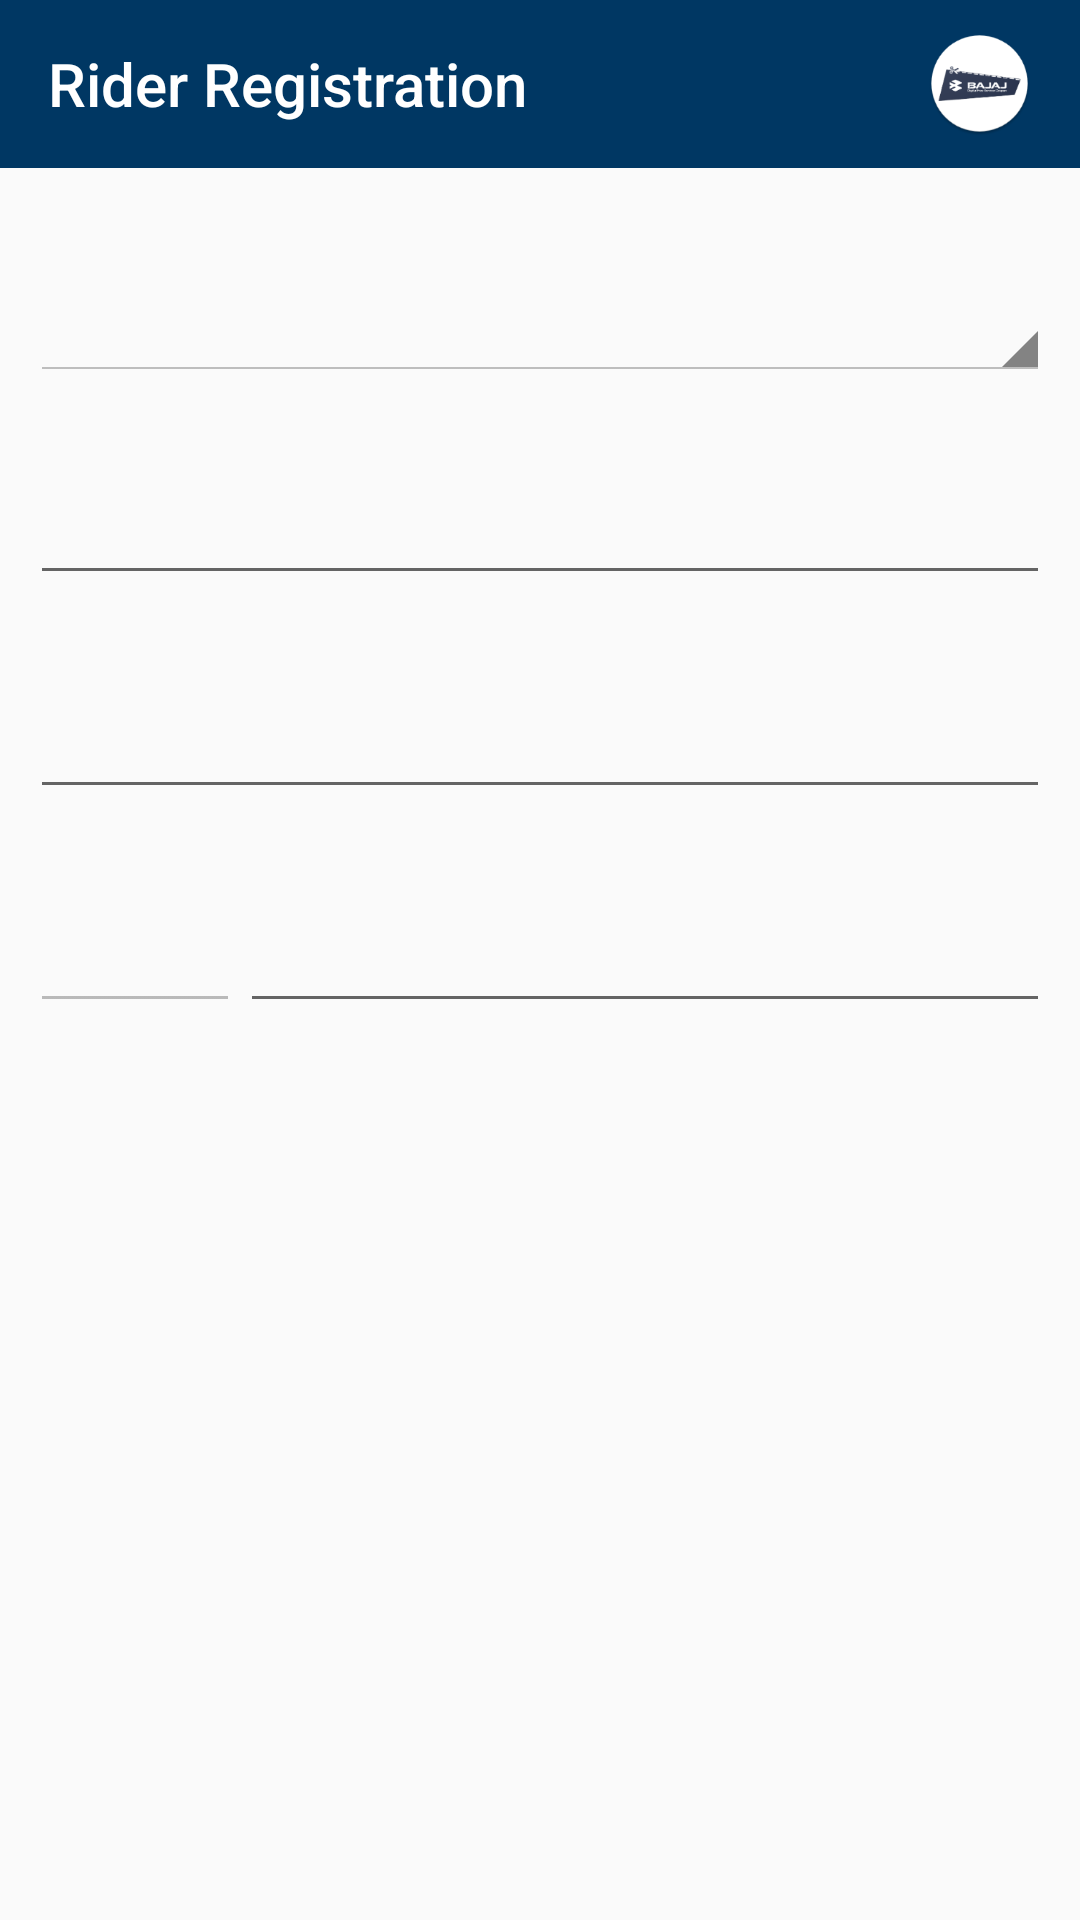

Write the Android layout XML for this screen, with the resource values it uses.
<!-- AndroidManifest.xml: application theme MyMaterialTheme -->
<!-- res/layout/activity_rider_registration.xml -->
<ScrollView xmlns:android="http://schemas.android.com/apk/res/android"
    android:layout_width="match_parent"
    android:layout_height="match_parent">

    <LinearLayout xmlns:android="http://schemas.android.com/apk/res/android"
        xmlns:app="http://schemas.android.com/apk/res-auto"
        android:layout_width="match_parent"
        android:layout_height="wrap_content"
        android:orientation="vertical">

        <android.support.v7.widget.Toolbar
            android:id="@+id/toolbar"
            android:layout_width="match_parent"
            android:layout_height="wrap_content"
            android:background="@color/colorPrimary"
            app:navigationIcon="@drawable/ic_back"
            app:popupTheme="@style/AppTheme.PopupOverlay"
            app:titleTextAppearance="@style/Toolbar.TitleText">

            <RelativeLayout
                android:layout_width="match_parent"
                android:layout_height="match_parent">

                <TextView
                    android:id="@+id/toolbar_text"
                    android:layout_width="wrap_content"
                    android:layout_height="wrap_content"
                    android:text="Rider Registration"
                    style="@style/Toolbar.TitleText"
                    android:layout_alignParentLeft="true"
                    android:layout_centerVertical="true"/>

                <ImageView
                    android:id="@+id/flag"
                    android:layout_width="35dp"
                    android:layout_height="35dp"
                    android:layout_alignParentRight="true"
                    android:layout_centerVertical="true"
                    android:layout_marginRight="@dimen/dp_16"
                    android:src="@mipmap/ic_launcher" />
            </RelativeLayout>

        </android.support.v7.widget.Toolbar>

        <Spinner
            android:id="@+id/sa_mobile"
            style="@android:style/Widget.Holo.Light.Spinner"
            android:layout_width="match_parent"
            android:layout_height="55dp"
            android:layout_marginLeft="@dimen/dp_10"
            android:layout_marginRight="@dimen/dp_10"
            android:layout_marginTop="@dimen/dp_16"
            android:spinnerMode="dropdown" />

        <TextView
            android:visibility="gone"
            android:id="@+id/spinnerError"
            android:layout_width="match_parent"
            android:layout_height="wrap_content"
            android:layout_marginLeft="@dimen/dp_10"
            android:layout_marginRight="@dimen/dp_10"
            android:layout_marginTop="3dp"
            android:textColor="#FF0000"/>

        <android.support.design.widget.TextInputLayout
            android:id="@+id/id_input_layout"
            android:layout_width="match_parent"
            android:layout_height="wrap_content"
            android:layout_marginLeft="@dimen/dp_10"
            android:layout_marginRight="@dimen/dp_10"
            android:layout_marginTop="@dimen/dp_16">

            <EditText
                android:id="@+id/et_id"
                android:layout_width="match_parent"
                android:layout_height="wrap_content"
                android:hint=""
                android:inputType="text"
                android:padding="@dimen/dp_10"
                android:textColor="@color/colorPrimary"
                android:textSize="18sp" />
        </android.support.design.widget.TextInputLayout>

        <android.support.design.widget.TextInputLayout
            android:id="@+id/name_input_layout"
            android:layout_width="match_parent"
            android:layout_height="wrap_content"
            android:layout_marginLeft="@dimen/dp_10"
            android:layout_marginRight="@dimen/dp_10"
            android:layout_marginTop="@dimen/dp_16">

            <EditText
                android:id="@+id/et_name"
                android:layout_width="match_parent"
                android:layout_height="wrap_content"
                android:hint=""
                android:inputType="text"
                android:padding="@dimen/dp_10"
                android:textColor="@color/colorPrimary"
                android:textSize="18sp" />
        </android.support.design.widget.TextInputLayout>

        <LinearLayout
            android:layout_width="match_parent"
            android:layout_height="wrap_content"
            android:orientation="horizontal"
            android:layout_marginLeft="@dimen/dp_10"
            android:layout_marginRight="@dimen/dp_10"
            android:layout_marginTop="@dimen/dp_16">

            <android.support.design.widget.TextInputLayout
                android:id="@+id/cc_input_layout"
                android:layout_width="wrap_content"
                android:layout_height="wrap_content"
                android:minWidth="@dimen/dp_70">

                <EditText
                    android:enabled="false"
                    android:id="@+id/et_cc"
                    android:layout_width="match_parent"
                    android:layout_height="wrap_content"
                    android:hint=""
                    android:inputType="number"
                    android:padding="@dimen/dp_10"
                    android:textColor="@color/colorPrimary"
                    android:textSize="18sp" />
            </android.support.design.widget.TextInputLayout>

            <android.support.design.widget.TextInputLayout
                android:id="@+id/phone_input_layout"
                android:layout_width="0dp"
                android:layout_weight="1"
                android:layout_height="wrap_content">

                <EditText
                    android:id="@+id/et_phone"
                    android:layout_width="match_parent"
                    android:layout_height="wrap_content"
                    android:hint=""
                    android:inputType="number"
                    android:padding="@dimen/dp_10"
                    android:textColor="@color/colorPrimary"
                    android:textSize="18sp" />
            </android.support.design.widget.TextInputLayout>

        </LinearLayout>

        <Button
            android:id="@+id/submit"
            android:layout_width="match_parent"
            android:layout_height="wrap_content"
            android:layout_marginBottom="@dimen/dp_30"
            android:layout_marginLeft="@dimen/dp_10"
            android:layout_marginRight="@dimen/dp_10"
            android:layout_marginTop="@dimen/dp_20"
            android:background="@drawable/roundedview"
            android:paddingLeft="@dimen/dp_45"
            android:paddingRight="@dimen/dp_45"
            android:paddingTop="@dimen/dp_5"
            android:paddingBottom="@dimen/dp_5"
            android:text=""
            android:textColor="@color/white"
            android:textSize="20sp" />

    </LinearLayout>

</ScrollView>
<!-- resources referenced by this layout -->
<resources>
  <color name="colorPrimary">#003763</color>
  <color name="white">#ffffff</color>
  <dimen name="dp_10">10dp</dimen>
  <dimen name="dp_16">16dp</dimen>
  <dimen name="dp_20">20dp</dimen>
  <dimen name="dp_30">30dp</dimen>
  <dimen name="dp_45">45dp</dimen>
  <dimen name="dp_5">5dp</dimen>
  <dimen name="dp_70">70dp</dimen>
  <!-- mipmap ic_launcher: png bitmap (mipmap-hdpi, 5137 bytes) -->
  <style name="AppTheme.PopupOverlay" parent="ThemeOverlay.AppCompat.Light" />
  <style name="Toolbar.TitleText" parent="TextAppearance.Widget.AppCompat.Toolbar.Title">
          <item name="android:textSize">20sp</item>
          <item name="android:singleLine">true</item>
          <item name="android:textColor">@color/white</item>
      </style>
  <style name="MyMaterialTheme" parent="MyMaterialTheme.Base" />
  <style name="MyMaterialTheme.Base" parent="Theme.AppCompat.Light.DarkActionBar">
          <item name="windowNoTitle">true</item>
          <item name="windowActionBar">false</item>
          <item name="colorPrimary">@color/colorPrimary</item>
          <item name="colorPrimaryDark">@color/colorPrimaryDark</item>
          <item name="colorAccent">@color/colorAccent</item>
          <item name="drawerArrowStyle">@style/DrawerArrowStyle</item>
      </style>
  <color name="colorPrimaryDark">#001138</color>
  <color name="colorAccent">#3e6091</color>
  <style name="DrawerArrowStyle" parent="@style/Widget.AppCompat.DrawerArrowToggle">
          <item name="spinBars">true</item>
          <item name="color">@color/white</item>
      </style>
</resources>
